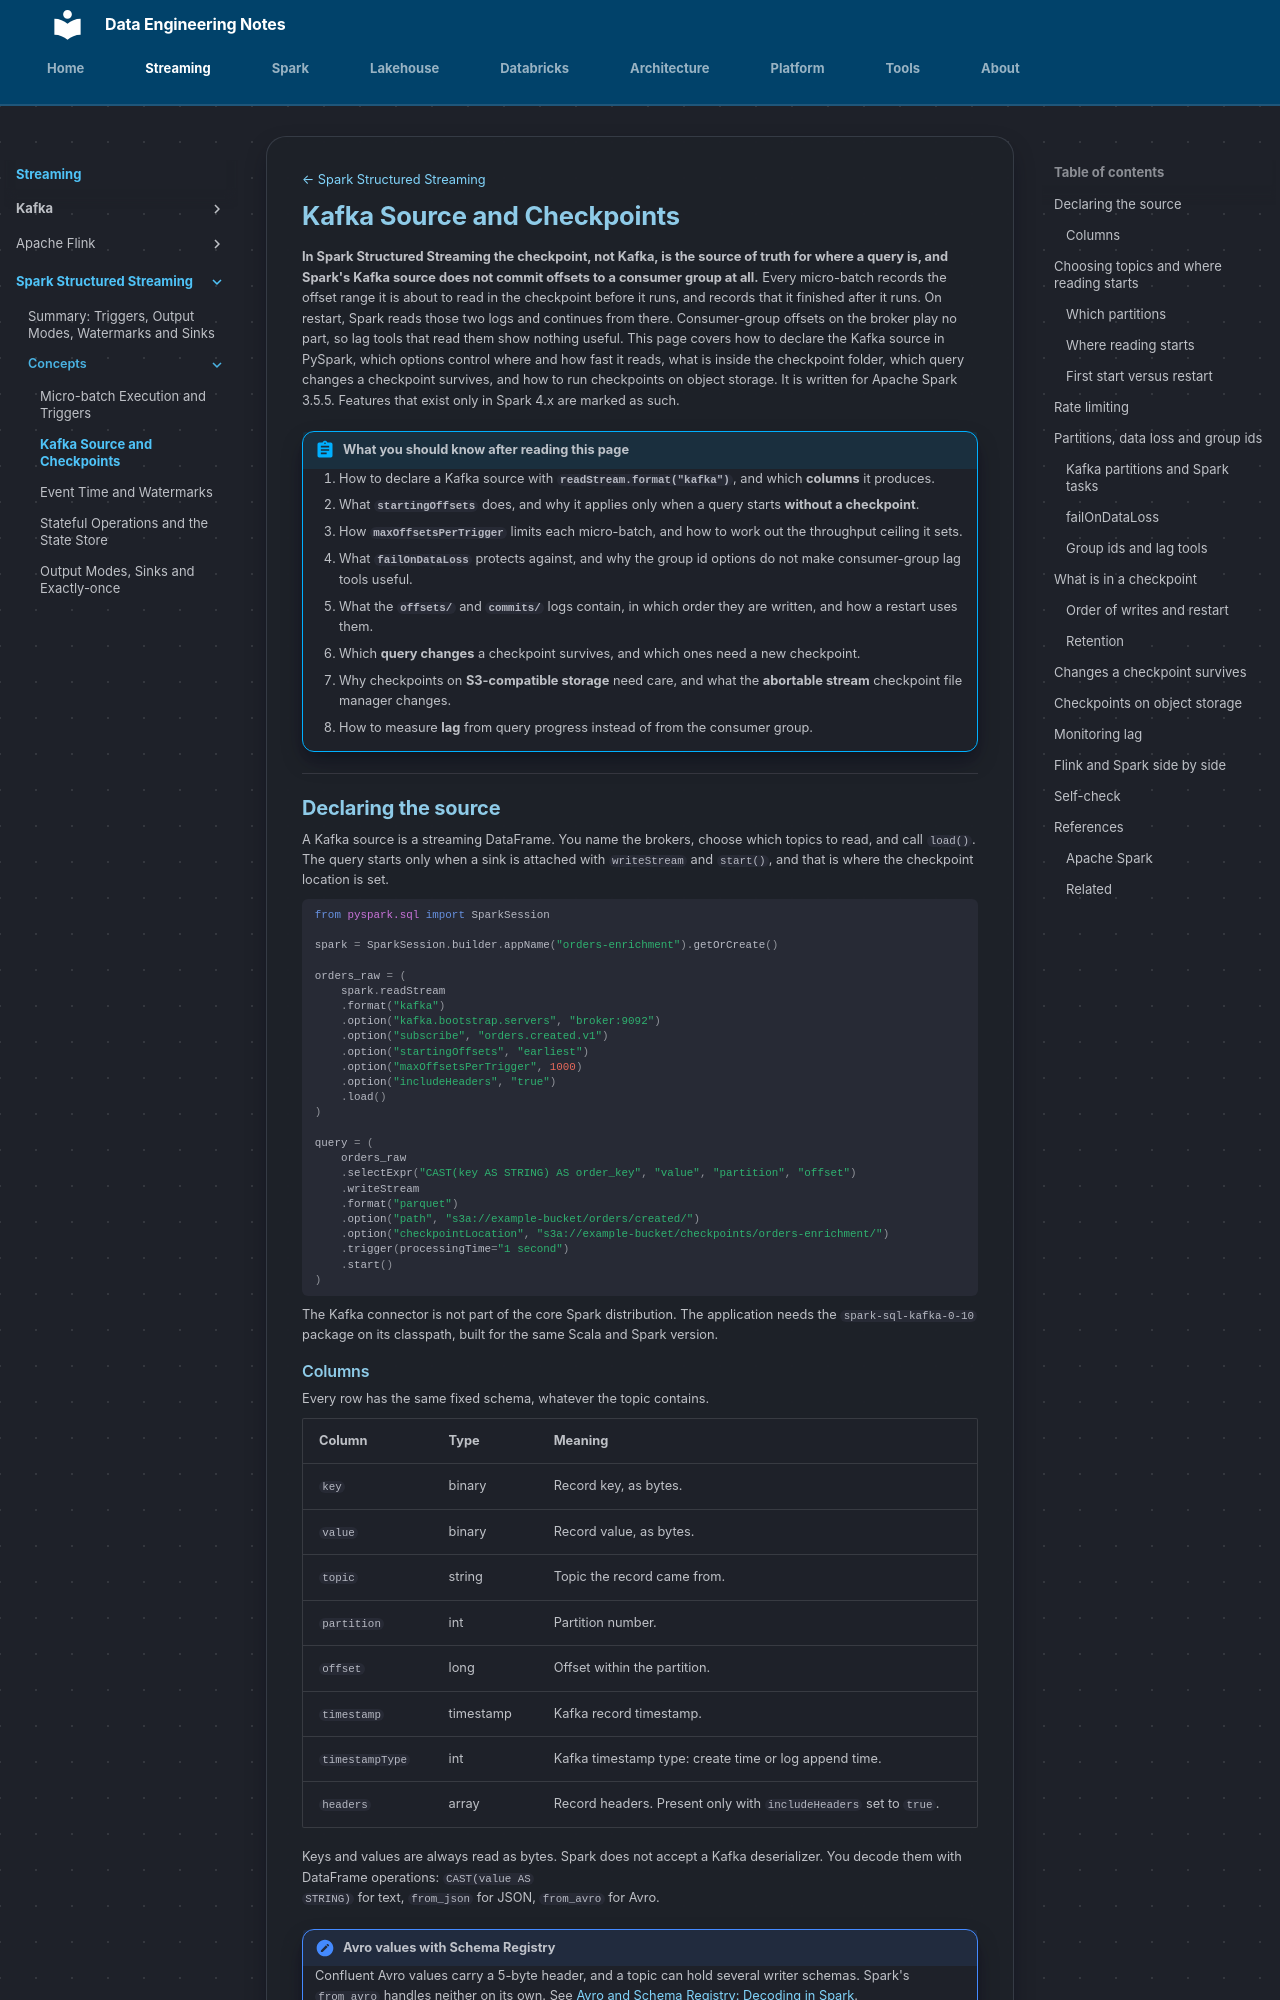

repository: hoile9119/de-notes · page: streaming/apache-spark/concepts/kafka-source-and-checkpoints/index.html · generator: mkdocs

[← Spark Structured Streaming](../index.md)

# Kafka Source and Checkpoints

**In Spark Structured Streaming the checkpoint, not Kafka, is the source of
truth for where a query is, and Spark's Kafka source does not commit offsets
to a consumer group at all.** Every micro-batch records the offset range it is
about to read in the checkpoint before it runs, and records that it finished
after it runs. On restart, Spark reads those two logs and continues from
there. Consumer-group offsets on the broker play no part, so lag tools that
read them show nothing useful. This page covers how to declare the Kafka
source in PySpark, which options control where and how fast it reads, what is
inside the checkpoint folder, which query changes a checkpoint survives, and
how to run checkpoints on object storage. It is written for Apache Spark
3.5.5. Features that exist only in Spark 4.x are marked as such.

!!! abstract "What you should know after reading this page"
    1. How to declare a Kafka source with **`readStream.format("kafka")`**, and
       which **columns** it produces.
    2. What **`startingOffsets`** does, and why it applies only when a query
       starts **without a checkpoint**.
    3. How **`maxOffsetsPerTrigger`** limits each micro-batch, and how to work
       out the throughput ceiling it sets.
    4. What **`failOnDataLoss`** protects against, and why the group id options
       do not make consumer-group lag tools useful.
    5. What the **`offsets/`** and **`commits/`** logs contain, in which order
       they are written, and how a restart uses them.
    6. Which **query changes** a checkpoint survives, and which ones need a new
       checkpoint.
    7. Why checkpoints on **S3-compatible storage** need care, and what the
       **abortable stream** checkpoint file manager changes.
    8. How to measure **lag** from query progress instead of from the consumer
       group.

---

## Declaring the source

A Kafka source is a streaming DataFrame. You name the brokers, choose which
topics to read, and call `load()`. The query starts only when a sink is
attached with `writeStream` and `start()`, and that is where the checkpoint
location is set.

```python
from pyspark.sql import SparkSession

spark = SparkSession.builder.appName("orders-enrichment").getOrCreate()

orders_raw = (
    spark.readStream
    .format("kafka")
    .option("kafka.bootstrap.servers", "broker:9092")
    .option("subscribe", "orders.created.v1")
    .option("startingOffsets", "earliest")
    .option("maxOffsetsPerTrigger", 1000)
    .option("includeHeaders", "true")
    .load()
)

query = (
    orders_raw
    .selectExpr("CAST(key AS STRING) AS order_key", "value", "partition", "offset")
    .writeStream
    .format("parquet")
    .option("path", "s3a://example-bucket/orders/created/")
    .option("checkpointLocation", "s3a://example-bucket/checkpoints/orders-enrichment/")
    .trigger(processingTime="1 second")
    .start()
)
```

The Kafka connector is not part of the core Spark distribution. The
application needs the `spark-sql-kafka-0-10` package on its classpath, built
for the same Scala and Spark version.

### Columns

Every row has the same fixed schema, whatever the topic contains.

| Column | Type | Meaning |
|---|---|---|
| `key` | binary | Record key, as bytes. |
| `value` | binary | Record value, as bytes. |
| `topic` | string | Topic the record came from. |
| `partition` | int | Partition number. |
| `offset` | long | Offset within the partition. |
| `timestamp` | timestamp | Kafka record timestamp. |
| `timestampType` | int | Kafka timestamp type: create time or log append time. |
| `headers` | array | Record headers. Present only with `includeHeaders` set to `true`. |

Keys and values are always read as bytes. Spark does not accept a Kafka
deserializer. You decode them with DataFrame operations: `CAST(value AS
STRING)` for text, `from_json` for JSON, `from_avro` for Avro.

!!! note "Avro values with Schema Registry"
    Confluent Avro values carry a 5-byte header, and a topic can hold several
    writer schemas. Spark's `from_avro` handles neither on its own. See
    [Avro and Schema Registry: Decoding in Spark](../../kafka/avro-and-schema-registry.md#decoding-in-spark).

---

## Choosing topics and where reading starts
